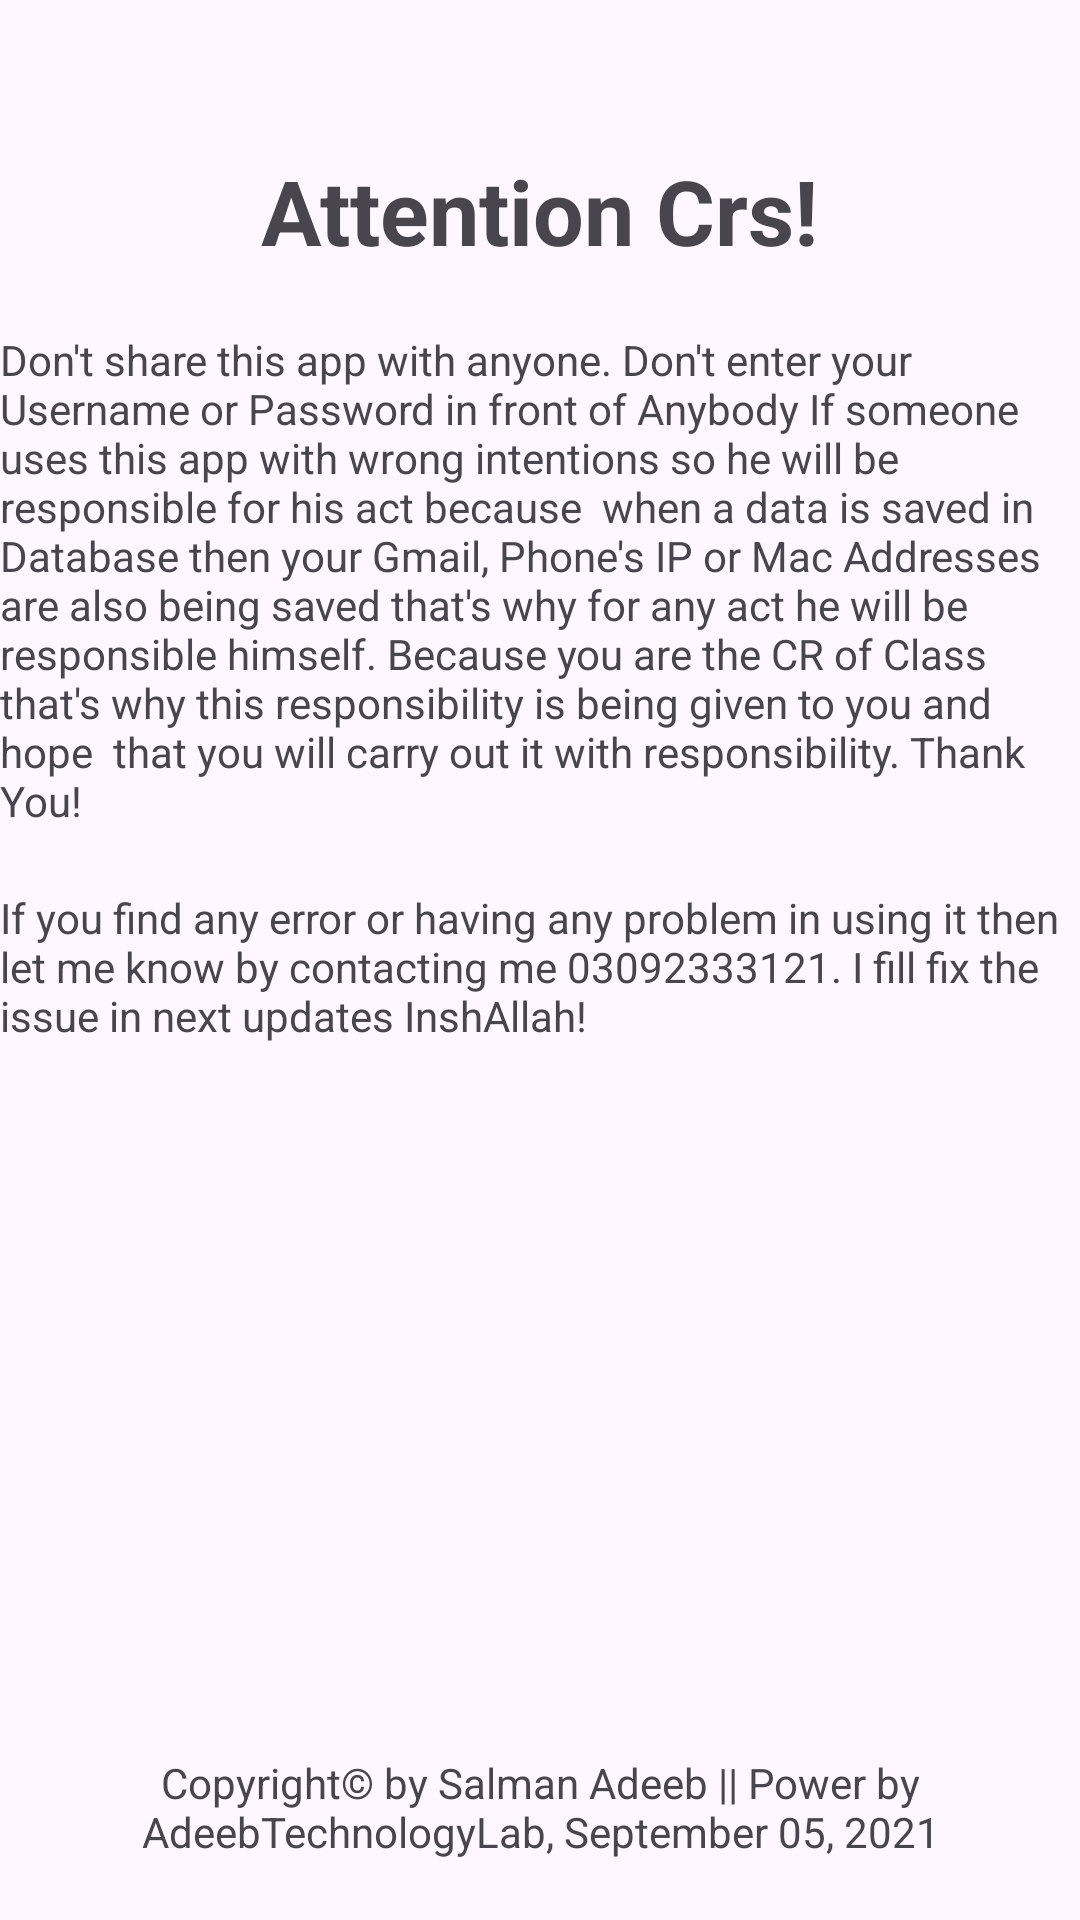

This screen was rendered from an Android layout file. Write that file and the resources it references.
<!-- AndroidManifest.xml: application theme Theme.BsISAttendance -->
<!-- res/layout/activity_info.xml -->
<?xml version="1.0" encoding="utf-8"?>
<androidx.constraintlayout.widget.ConstraintLayout xmlns:android="http://schemas.android.com/apk/res/android"
    xmlns:app="http://schemas.android.com/apk/res-auto"
    xmlns:tools="http://schemas.android.com/tools"
    android:layout_width="match_parent"
    android:layout_marginLeft="20dp"
    android:layout_marginRight="20dp"
    android:layout_height="match_parent"
    tools:context=".info">

    <TextView
        android:id="@+id/textView2"
        android:layout_width="wrap_content"
        android:layout_height="wrap_content"
        android:text="Attention Crs!"
        app:layout_constraintEnd_toEndOf="parent"
        android:textStyle="bold"
        android:textSize="30dp"
        android:layout_marginTop="50dp"
        app:layout_constraintStart_toStartOf="parent"
        app:layout_constraintTop_toTopOf="parent" />


    <TextView
        android:id="@+id/textView"
        android:layout_width="wrap_content"
        android:layout_height="wrap_content"
        android:text="Don't share this app with anyone. Don't enter your Username or Password in front of Anybody If someone uses this app with wrong intentions so he will be responsible for his act because  when a data is saved in Database then your Gmail, Phone's IP or Mac Addresses are also being saved that's why for any act he will be responsible himself. Because you are the CR of Class that's why this responsibility is being given to you and hope  that you will carry out it with responsibility. Thank You! "
        app:layout_constraintEnd_toEndOf="parent"
        app:layout_constraintStart_toStartOf="parent"
        android:layout_marginTop="20dp"
        app:layout_constraintTop_toBottomOf="@+id/textView2" />


    <TextView
        android:id="@+id/textView6"
        android:layout_width="wrap_content"
        android:layout_height="wrap_content"
        android:layout_marginTop="20dp"

        android:text="If you find any error or having any problem in using it then let me know by contacting me 03092333121. I fill fix the issue in next updates InshAllah!"
        app:layout_constraintEnd_toEndOf="parent"
        app:layout_constraintStart_toStartOf="parent"
        app:layout_constraintTop_toBottomOf="@+id/textView" />


    <TextView
        android:id="@+id/textViewf"
        android:layout_width="wrap_content"
        android:layout_height="wrap_content"
        android:textAlignment="center"
        android:text="Copyright© by Salman Adeeb || Power by AdeebTechnologyLab, September 05, 2021"
        app:layout_constraintBottom_toBottomOf="parent"
        app:layout_constraintEnd_toEndOf="parent"
        android:layout_marginBottom="20dp"
        app:layout_constraintStart_toStartOf="parent" />


</androidx.constraintlayout.widget.ConstraintLayout>
<!-- resources referenced by this layout -->
<resources>
  <style name="Theme.BsISAttendance" parent="Base.Theme.BsISAttendance" />
  <style name="Base.Theme.BsISAttendance" parent="Theme.Material3.DayNight.NoActionBar">
          
          <item name="colorPrimary">@color/secondary</item>
      </style>
  <color name="secondary">#757575</color>
</resources>
